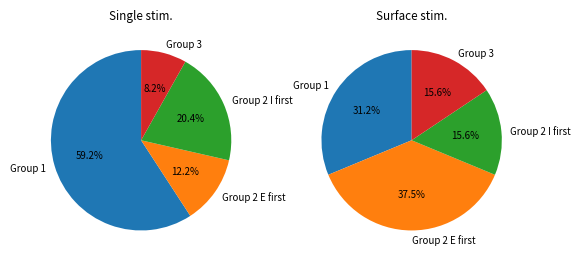

Write the Python code that produced this figure.
# -*- coding: utf-8 -*-
"""
Created on Mon Dec  5 19:06:28 2022

@author: ludovicspaeth
"""

import matplotlib.pyplot as plt 
plt.rcParams['pdf.fonttype'] = 42
plt.rcParams.update({'font.size': 7})

fig, ax = plt.subplots(1,2)

#single 
labels = ['Group 1', 'Group 2 E first', 'Group 2 I first', 'Group 3']
proportions = [29,6,10,4]

ax[0].pie(proportions, labels=labels, autopct='%1.1f%%', startangle=90)
ax[0].set_title('Single stim.')

#surface 
proportions = [20,24,10,10]
ax[1].pie(proportions, labels=labels, autopct='%1.1f%%', startangle=90)
ax[1].set_title('Surface stim.')